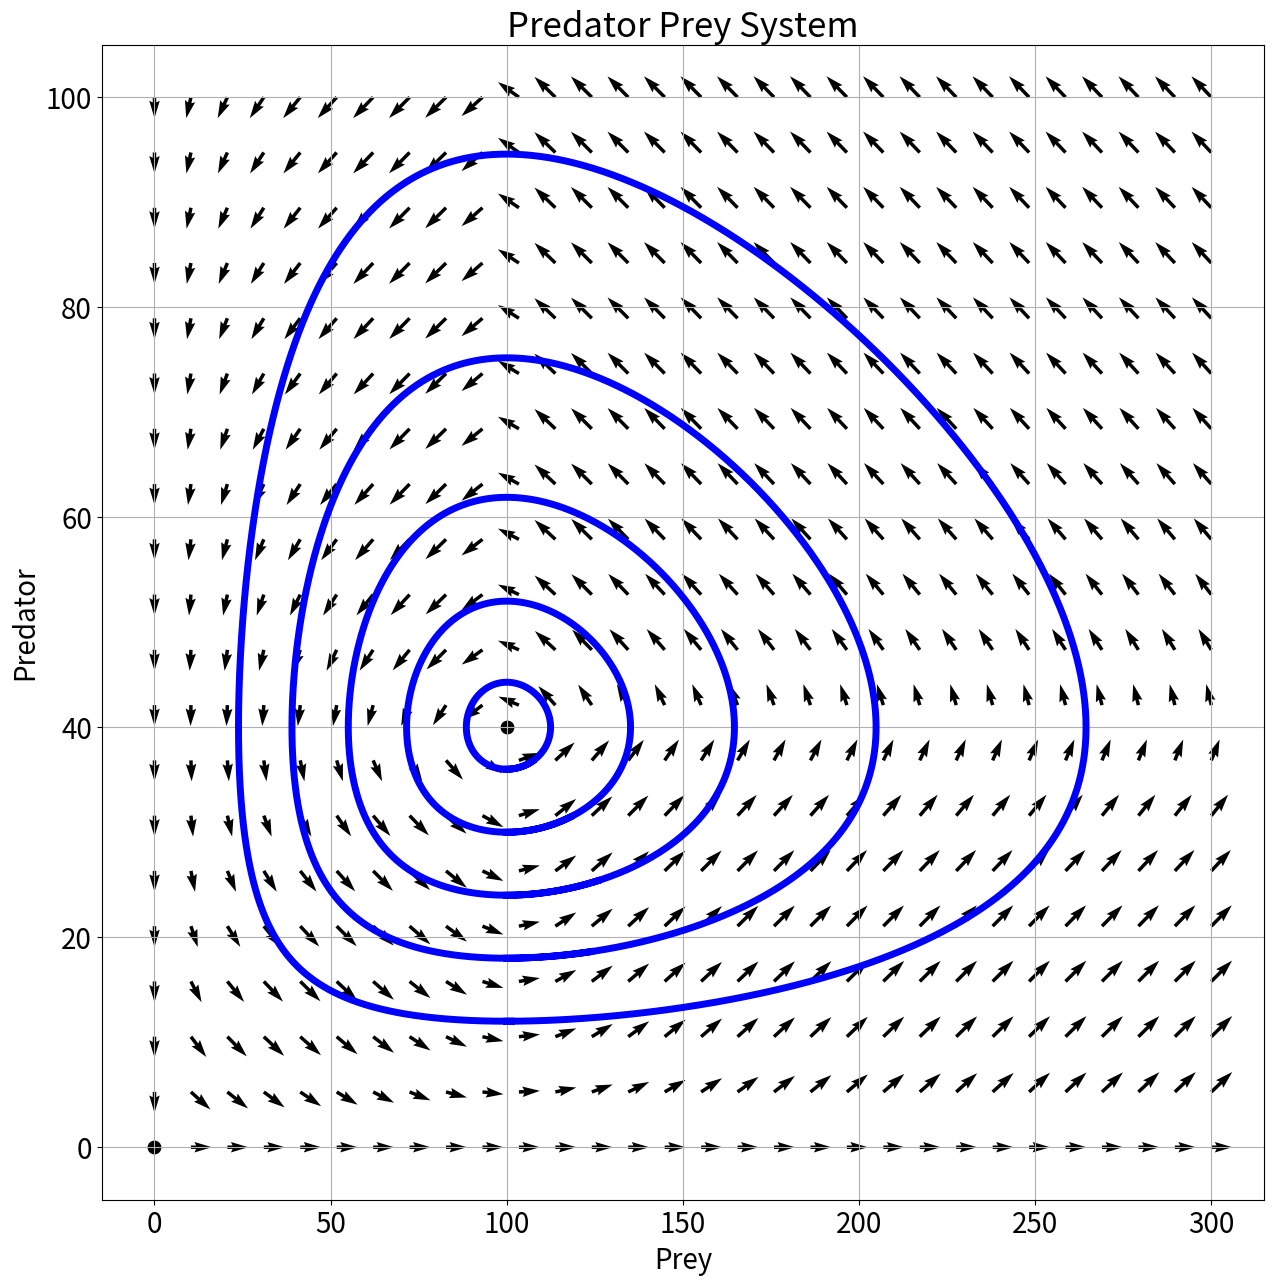
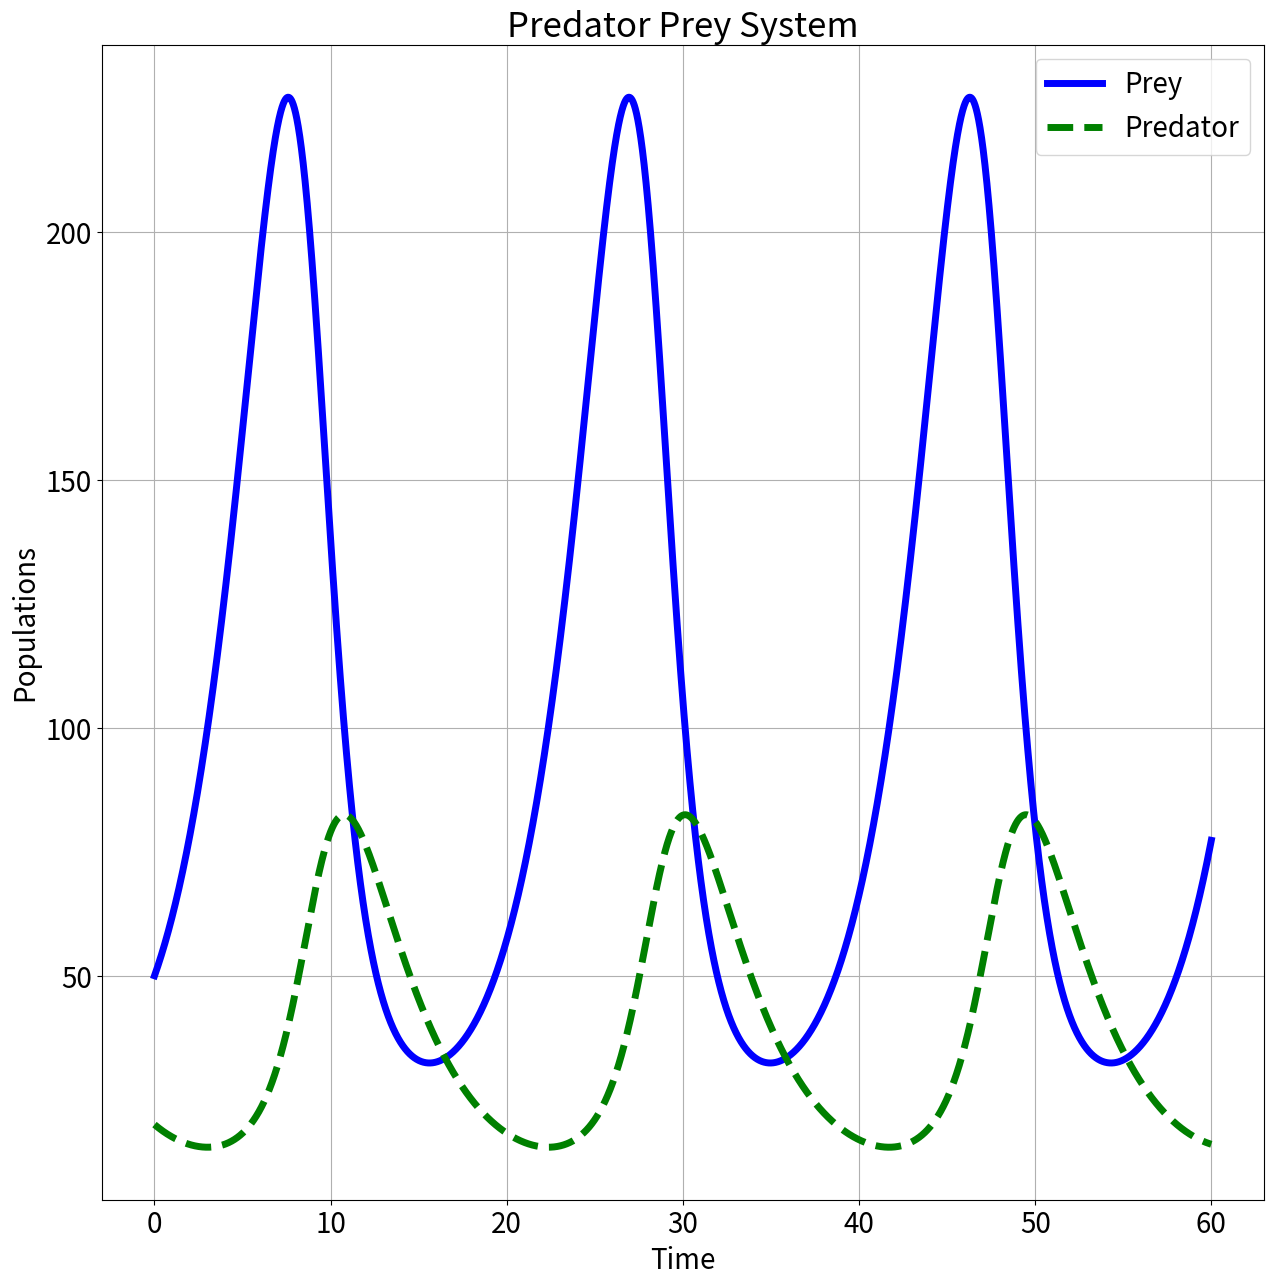

Write Python code to recreate these figures, in order.
"""
Continuous Models Part 4 - The Classical Predator-Prey Model



MATH 374 Mathematical Modeling Spring 2023
Department of Mathematics and Statistics
California State University, Monterey Bay
[redacted]
@email: [email redacted]
"""

# Libraries
import matplotlib.pyplot as plt
import numpy as np
import pandas as pd
from scipy import integrate

# ----------------------------------------------------------------------------
# 2x2 Systems

# Define Function for System
a = 0.4
b = 0.01
c = 0.003
d = 0.3
def de_system(t,ys):
    x = ys[0]
    y = ys[1]
    return np.array([x*(a-b*y), y*(c*x-d)])

# Critical Points
cp = pd.DataFrame([[0,0], [d/c, a/b]], columns = ['x', 'y']) #Empty dataframe

# Generate Vector Field
x = np.linspace(0, 300, 30)
y = np.linspace(0, 100, 20)
X, Y = np.meshgrid(x, y)

dx, dy = de_system(0, [X, Y])

# Normalize Arrow Length
dx = dx / np.sqrt(dx**2 + dy**2);
dy = dy / np.sqrt(dx**2 + dy**2);

# Plot vector field with 5 solution curves
fig, ax = plt.subplots(figsize=(15, 15))
ax.scatter(cp['x'], cp['y'], s=80, facecolor='black', ec="black", label="Critical Points")
ax.quiver(X, Y, dx, dy, color='k', width = 0.003)
#ax.streamplot(X, Y, dx, dy, density=.8, linewidth = 1, broken_streamlines=False)
for i in range(5):
    k = 40*2*i/(2*i+1) + 12/(i+1)
    y0 = (i/2+1)*12
    #print('y0 = ', y0)
    initial_conditions = np.array([100, y0])
    sol = integrate.solve_ivp(de_system, (0, 20),
       initial_conditions, max_step=0.01)
    ax.plot(sol.y[0, :], sol.y[1, :], color='b', linewidth=5)
ax.grid()
ax.set_title("Predator Prey System", fontsize="25")
ax.set_xlabel("Prey", fontsize="20")
ax.set_ylabel("Predator", fontsize="20")
ax.tick_params(axis='both', which='major', labelsize=20)

# ----------------------------------------------------------------------------
# Plot Predator and Prey Populations vs. time

# Initial Conditions
x0 = 50
y0 = 20
initial_conditions = np.array([x0, y0])
sol = integrate.solve_ivp(de_system, (0, 60),
   initial_conditions, max_step=0.01)

fig, ax = plt.subplots(figsize=(15, 15))
ax.plot(sol.t, sol.y[0, :], color='b', linewidth=5, label='Prey')
ax.plot(sol.t, sol.y[1, :], 'g--', label='Predator', linewidth=5)
ax.grid()
ax.set_title("Predator Prey System", fontsize="25")
ax.set_xlabel("Time", fontsize="20")
ax.set_ylabel("Populations", fontsize="20")
ax.tick_params(axis='both', which='major', labelsize=20)
ax.legend(fontsize="20", loc ="upper right")